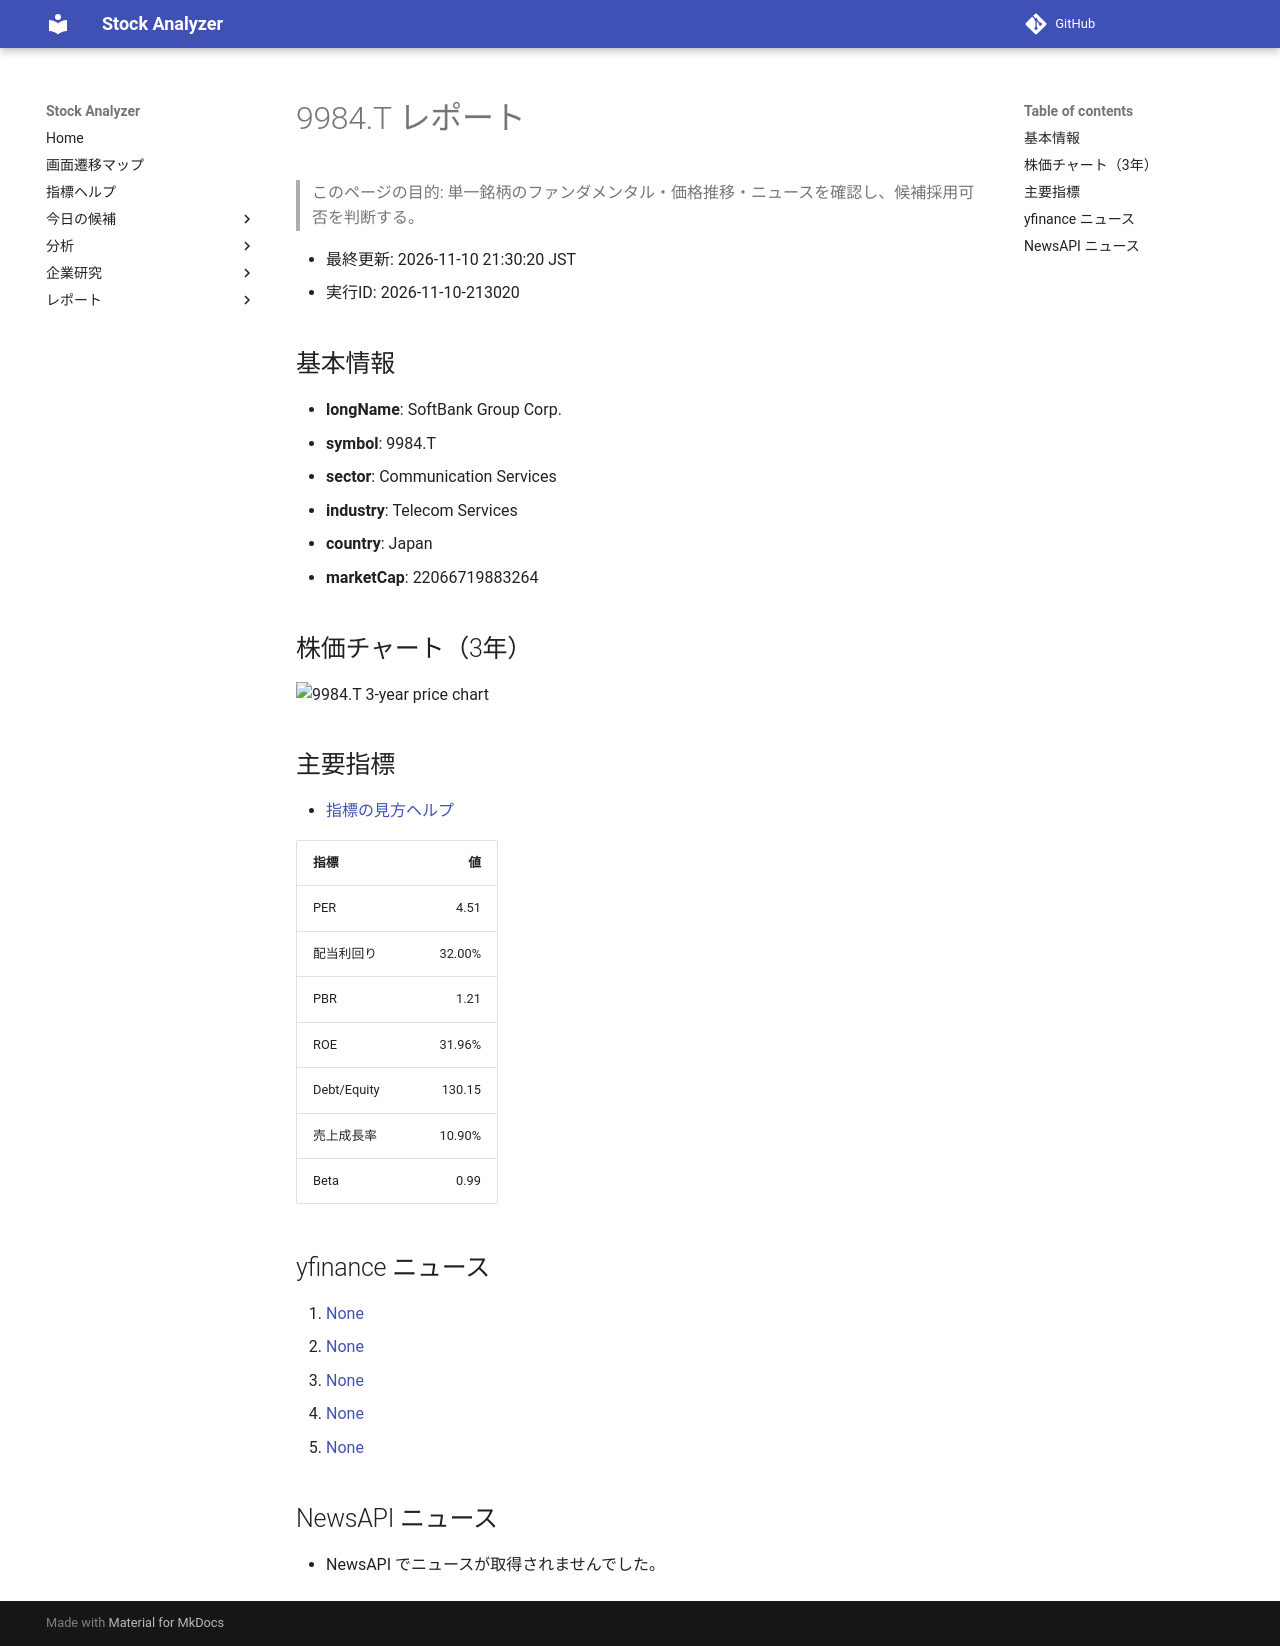

repository: Yumi-note/Making-APP · page: reports/2026-11-10/213020/9984_T/index.html · generator: mkdocs

# 9984.T レポート

> このページの目的: 単一銘柄のファンダメンタル・価格推移・ニュースを確認し、候補採用可否を判断する。

- 最終更新: 2026-11-10 21:30:20 JST
- 実行ID: 2026-11-10-213020

## 基本情報

- **longName**: SoftBank Group Corp.
- **symbol**: 9984.T
- **sector**: Communication Services
- **industry**: Telecom Services
- **country**: Japan
- **marketCap**: 22066719883264

## 株価チャート（3年）

![9984.T 3-year price chart](9984_T_3y.png)

## 主要指標

- [指標の見方ヘルプ](../../../../indicators.md)

| 指標 | 値 |
|---|---:|
| PER | 4.51 |
| 配当利回り | 32.00% |
| PBR | 1.21 |
| ROE | 31.96% |
| Debt/Equity | 130.15 |
| 売上成長率 | 10.90% |
| Beta | 0.99 |

## yfinance ニュース

1. [None](None)
2. [None](None)
3. [None](None)
4. [None](None)
5. [None](None)

## NewsAPI ニュース

- NewsAPI でニュースが取得されませんでした。
